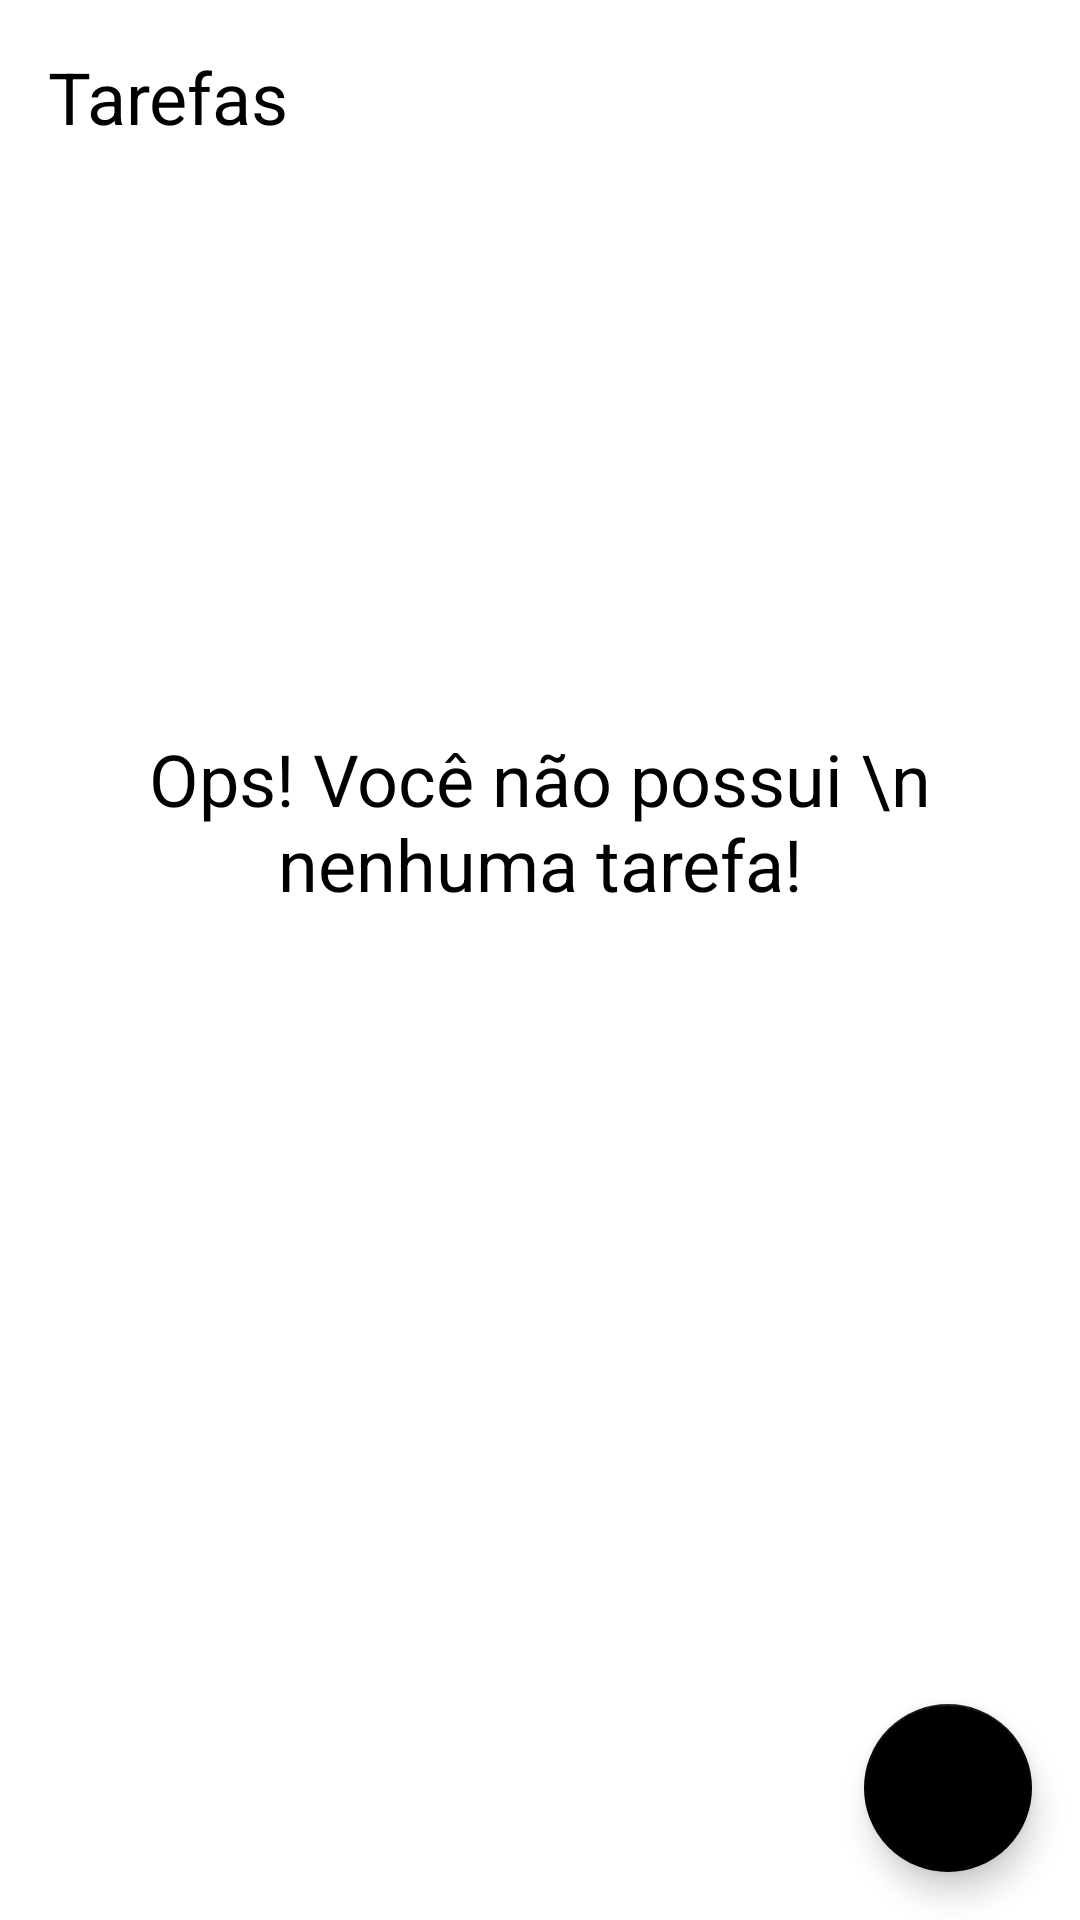

Here is an Android app screen rendered from its layout file. Give the layout XML and the strings, colors and styles it references.
<!-- AndroidManifest.xml: application theme Theme.ToDoList -->
<!-- res/layout/activity_main.xml -->
<?xml version="1.0" encoding="utf-8"?>
<androidx.constraintlayout.widget.ConstraintLayout xmlns:android="http://schemas.android.com/apk/res/android"
    xmlns:app="http://schemas.android.com/apk/res-auto"
    xmlns:tools="http://schemas.android.com/tools"
    android:layout_width="match_parent"
    android:layout_height="match_parent"
    tools:context=".ui.MainActivity">

    <TextView
        android:id="@+id/tv_title"
        android:layout_width="wrap_content"
        android:layout_height="wrap_content"
        android:layout_margin="16dp"
        android:text="@string/label_task"
        android:textColor="@color/black"
        android:textSize="24sp"
        app:layout_constraintStart_toStartOf="parent"
        app:layout_constraintTop_toTopOf="parent"/>

    <include
        android:id="@+id/include_empty"
        layout="@layout/empty_state" />

    <androidx.recyclerview.widget.RecyclerView
        android:id="@+id/rv_tasks"
        app:layout_constraintTop_toBottomOf="@id/tv_title"
        android:layout_marginTop="16dp"
        app:layoutManager="androidx.recyclerview.widget.LinearLayoutManager"
        tools:itemCount="8"
        tools:visibility="gone"
        tools:listitem="@layout/item_task"
        app:layout_constraintBottom_toTopOf="@id/btn_float"
        android:layout_width="match_parent"
        android:layout_height="0dp" />

    <com.google.android.material.floatingactionbutton.FloatingActionButton
        android:id="@+id/btn_float"
        android:layout_width="wrap_content"
        android:layout_height="wrap_content"
        android:layout_margin="16dp"
        app:srcCompat="@drawable/ic_add"
        app:layout_constraintBottom_toBottomOf="parent"
        app:layout_constraintEnd_toEndOf="parent"
        android:contentDescription="@string/label_description_new_task" />

</androidx.constraintlayout.widget.ConstraintLayout>
<!-- res/layout/empty_state.xml (included above) -->
<?xml version="1.0" encoding="utf-8"?>
<androidx.constraintlayout.widget.ConstraintLayout xmlns:android="http://schemas.android.com/apk/res/android"
    xmlns:app="http://schemas.android.com/apk/res-auto"
    android:id="@+id/empty_state"
    android:layout_width="match_parent"
    android:layout_height="match_parent"
    android:layout_margin="16dp">

    <TextView
        android:id="@+id/tv_message"
        android:layout_width="0dp"
        android:layout_height="wrap_content"
        android:layout_marginBottom="16dp"
        android:gravity="center"
        android:text="Ops! Você não possui \n nenhuma tarefa!"
        android:textColor="@color/black"
        android:textSize="24sp"
        app:layout_constraintBottom_toTopOf="@id/iv_image"
        app:layout_constraintEnd_toEndOf="parent"
        app:layout_constraintStart_toStartOf="parent" />

    <androidx.appcompat.widget.AppCompatImageView
        android:id="@+id/iv_image"
        android:layout_width="wrap_content"
        android:layout_height="wrap_content"
        app:layout_constraintBottom_toBottomOf="parent"
        app:layout_constraintEnd_toEndOf="parent"
        app:layout_constraintStart_toStartOf="parent"
        app:layout_constraintTop_toTopOf="parent"
        app:srcCompat="@drawable/ic_empty_state" />

</androidx.constraintlayout.widget.ConstraintLayout>
<!-- res/layout/item_task.xml (included above) -->
<?xml version="1.0" encoding="utf-8"?>
<androidx.constraintlayout.widget.ConstraintLayout xmlns:android="http://schemas.android.com/apk/res/android"
    xmlns:app="http://schemas.android.com/apk/res-auto"
    xmlns:tools="http://schemas.android.com/tools"
    android:layout_width="match_parent"
    android:layout_height="wrap_content"
    android:layout_margin="16dp">

    <TextView
        android:id="@+id/tv_title"
        android:layout_width="wrap_content"
        android:layout_height="wrap_content"
        android:textColor="@color/black"
        android:textSize="18sp"
        android:textStyle="bold"
        app:layout_constraintStart_toStartOf="parent"
        app:layout_constraintTop_toTopOf="parent"
        tools:text="Passear com a Matilda" />

    <TextView
        android:id="@+id/tv_date"
        android:layout_width="wrap_content"
        android:layout_height="wrap_content"
        android:textColor="@color/black"
        android:textSize="18sp"
        app:layout_constraintStart_toStartOf="@id/tv_title"
        app:layout_constraintTop_toBottomOf="@id/tv_title"
        tools:text="01/01/2021 18:00" />

    <androidx.appcompat.widget.AppCompatImageView
        android:id="@+id/ivMore"
        android:layout_width="wrap_content"
        android:layout_height="wrap_content"
        app:layout_constraintBottom_toBottomOf="parent"
        app:layout_constraintEnd_toEndOf="parent"
        app:layout_constraintTop_toTopOf="parent"
        app:srcCompat="@drawable/ic_more_vert"/>

</androidx.constraintlayout.widget.ConstraintLayout>
<!-- resources referenced by this layout -->
<resources>
  <string name="label_description_new_task">Nova Tarefa</string>
  <string name="label_task">Tarefas</string>
  <style name="Theme.ToDoList" parent="Theme.MaterialComponents.Light.NoActionBar">
         <item name="colorPrimary">@color/black</item>
          <item name="colorPrimaryDark">@color/black</item>
  
          <item name="colorSecondary">@color/black</item>
          <item name="colorOnSecondary">@color/white</item>
      </style>
  <!-- not gathered from this repository: default colours our renderer supplied (Android Studio template values) -->
  <color name="black">#FF000000</color>
  <color name="white">#FFFFFFFF</color>
</resources>
